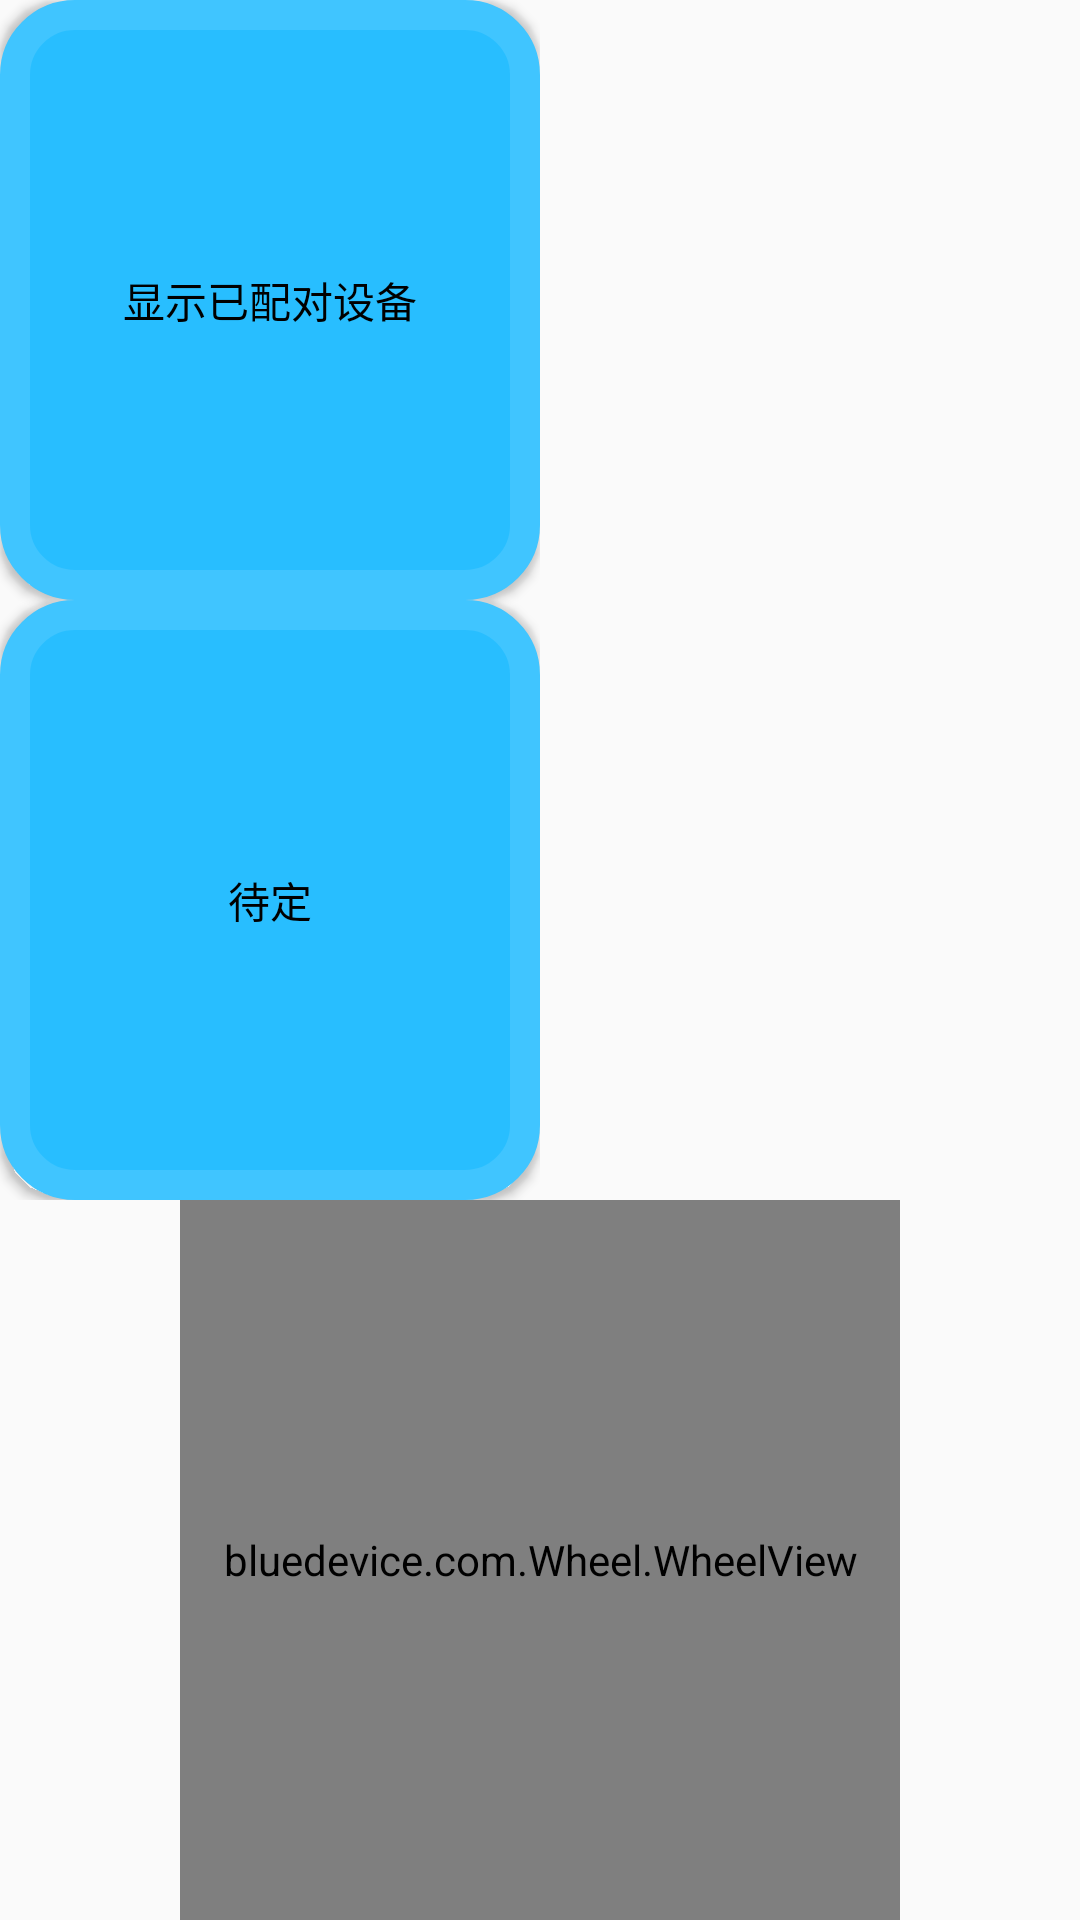

Layout XML and referenced resources for this Android screen:
<!-- AndroidManifest.xml: application theme AppTheme -->
<!-- res/layout/control_activity.xml -->
<?xml version="1.0" encoding="utf-8"?>
<LinearLayout xmlns:android="http://schemas.android.com/apk/res/android"
    android:layout_width="match_parent"
    android:layout_height="match_parent"
    android:orientation="vertical">
    <LinearLayout
        android:layout_width="match_parent"
        android:layout_height="240dp"
        android:layout_weight="2"
        android:orientation="horizontal">
        <LinearLayout
            android:layout_width="match_parent"
            android:layout_height="match_parent"
            android:layout_weight="1"
            android:orientation="vertical">
            <Button
                android:id="@+id/paired"
                android:layout_width="match_parent"
                android:layout_height="match_parent"
                android:layout_weight="1"
                android:text="显示已配对设备"
                style="@style/baseButton"/>
            <Button
                android:layout_width="match_parent"
                android:layout_height="match_parent"
                android:layout_weight="1"
                android:text="待定"
                style="@style/baseButton"/>

        </LinearLayout>

        <ListView
            android:id="@+id/paired_lists"
            android:layout_weight="1"
            android:layout_height="match_parent"
            android:layout_width="match_parent"
            android:choiceMode="singleChoice">
        </ListView>


    </LinearLayout>

    <bluedevice.com.Wheel.WheelView
        android:id="@+id/ctrls"
        android:layout_width="240dp"
        android:layout_height="240dp"
        android:layout_gravity="center_horizontal"
        />

</LinearLayout>
<!-- resources referenced by this layout -->
<resources>
  <style name="baseButton">
          <item name="android:background">@drawable/base_button</item>
          <item name="android:textColor">@color/black</item>
      </style>
  <style name="AppTheme" parent="Theme.AppCompat.Light.DarkActionBar">
          
          <item name="colorPrimary">@color/colorPrimary</item>
          <item name="colorPrimaryDark">@color/colorPrimaryDark</item>
          <item name="colorAccent">@color/colorAccent</item>
      </style>
  <!-- drawable base_button (drawable) -->
  <?xml version="1.0" encoding="utf-8"?>
  <selector xmlns:android="http://schemas.android.com/apk/res/android">
      <item android:state_pressed="true" android:drawable="@drawable/button_selected"> </item>
      <item android:state_pressed="false"  android:drawable="@drawable/button_unselected"> </item>
  </selector>
  <color name="black">#000000</color>
  <color name="colorPrimary">#008577</color>
  <color name="colorPrimaryDark">#00574B</color>
  <color name="colorAccent">#D81B60</color>
  <!-- drawable button_selected (drawable) -->
  <?xml version="1.0" encoding="utf-8"?>
  <shape xmlns:android="http://schemas.android.com/apk/res/android">
      <stroke android:color="@color/white" android:width="10dp"> </stroke>
      <solid android:color="@color/white"> </solid>
      <corners android:radius="20dp"> </corners>
  </shape>
  <!-- drawable button_unselected (drawable) -->
  <?xml version="1.0" encoding="utf-8"?>
  <shape xmlns:android="http://schemas.android.com/apk/res/android">
      <solid android:color="@color/blue"> </solid>
      <corners android:radius="20dp"> </corners>
      <stroke android:color="@color/gray" android:width="10dp"> </stroke>
  </shape>
  <color name="white">#ffffff</color>
  <color name="blue">#28beff</color>
  <color name="gray">#40c5ff</color>
</resources>
